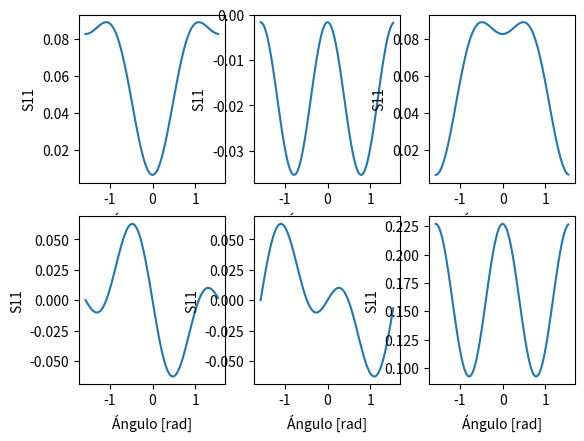

Recreate this plot in Python.
#python 3.8 src 

import matplotlib.pyplot as plt
import numpy as np
if __name__ == "__main__":

    #Definicion de constantes
    x=200                       #x:largo    [mm]
    y=100                       #y:ancho    [mm]
    z=0.2                       #z: espesor [mm]
    E1=155                      #GPa = 1 kN/mm^2
    E2=12.1                     #GPa = 1 kN/mm^2
    E3=12.1                     #GPa = 1 kN/mm^2
    v23=0.458
    v12=0.248
    v13=0.248
    G23=3.2                     #GPa = 1 kN/mm^2
    G12=4.4                     #GPa = 1 kN/mm^2
    G13=4.4                     #GPa = 1 kN/mm^2

    sigma = [4/(y*z), 0, 0]     #sigma 1, 2 y 3

    # Inciso a)
    epsylon3 = (-v13/E1)* sigma[0] + (-v23/E2)*sigma[1]
    print("Cálculo de epsylon3: ", epsylon3)

    #Inciso b)
    #Matriz de flexibilidad reducida

    S11=1/E1
    S12=-v12/E1
    S22=1/E2
    S66=1/G12

    S = [[S11, S12, 0],
        [S12, S22, 0],
        [0, 0, S66]]

    #Restricciones de coef. de Poisson
    v21=(v12/E1)*E2
    v31=(v13/E1)*E3

    #Matriz de rigidez reducida
    Q = [[E1/(1-v12*v21), (v12*E2)/(1-v21*v12), 0],
        [(v12*E2)/(1-v21*v12), E2/(1-v21*v12), 0],
        [0, 0, G12]]

    INV=np.linalg.inv(S)

    print("Matrices S: ", S, "\ny Q:\n", Q)

    # Inciso c)Comparacion entre S y Q
    if (np.all(Q)==np.all(INV)):
        print("Las matrices son iguales")

    #Inciso d)
    dominio = np.arange(-np.pi/2,np.pi/2,(np.pi/100))

    S11n=[]
    S12n=[]
    S22n=[]
    S16n=[]
    S26n=[]
    S66n=[]

    for i in dominio:
        S11n.append( S11 * np.power(np.cos(i),4) + (2*S12+S66) * np.power((np.cos(i)*np.sin(i)),2) + S22 * np.power(np.sin(i),4))
        S12n.append( S12 * (np.power(np.sin(i),4) + np.power(np.cos(i),4))+(S11+S22-S66)*np.power((np.sin(i)*np.cos(i)),2))
        S22n.append(S11*np.power(np.sin(i),4)+(2*S12+S66)*np.power((np.sin(i)*np.cos(i)),2)+S22*np.power(np.cos(i),4))
        S16n.append((2*S11-2*S12-S66)* np.sin(i)*np.power(np.cos(i),3) - (2*S22-2*S12-S66)* np.cos(i)*np.power(np.sin(i),3))
        S26n.append((2*S11-2*S12-S66)* np.cos(i)*np.power(np.sin(i),3) - (2*S22-2*S12-S66)* np.sin(i)*np.power(np.cos(i),3))
        S66n.append(2* (2*S11+2*S22-4*S12-S66)* np.power((np.sin(i)*np.cos(i)),2)+S66*(np.power(np.sin(i),4)+np.power(np.cos(i),4)))  

    #Gráficos
    plt.figure()
    plt.subplot(2,3,1)
    plt.plot(dominio,S11n)
    plt.xlabel("Ángulo [rad]")
    plt.ylabel("S11")
    plt.subplot(2,3,2)
    plt.plot(dominio,S12n)
    plt.xlabel("Ángulo [rad]")
    plt.ylabel("S11")
    plt.subplot(2,3,3)
    plt.plot(dominio,S22n)
    plt.xlabel("Ángulo [rad]")
    plt.ylabel("S11")
    plt.subplot(2,3,4)
    plt.plot(dominio,S16n)
    plt.xlabel("Ángulo [rad]")
    plt.ylabel("S11")
    plt.subplot(2,3,5)
    plt.plot(dominio,S26n)
    plt.xlabel("Ángulo [rad]")
    plt.ylabel("S11")
    plt.subplot(2,3,6)
    plt.plot(dominio,S66n)
    plt.xlabel("Ángulo [rad]")
    plt.ylabel("S11")
    plt.show()

